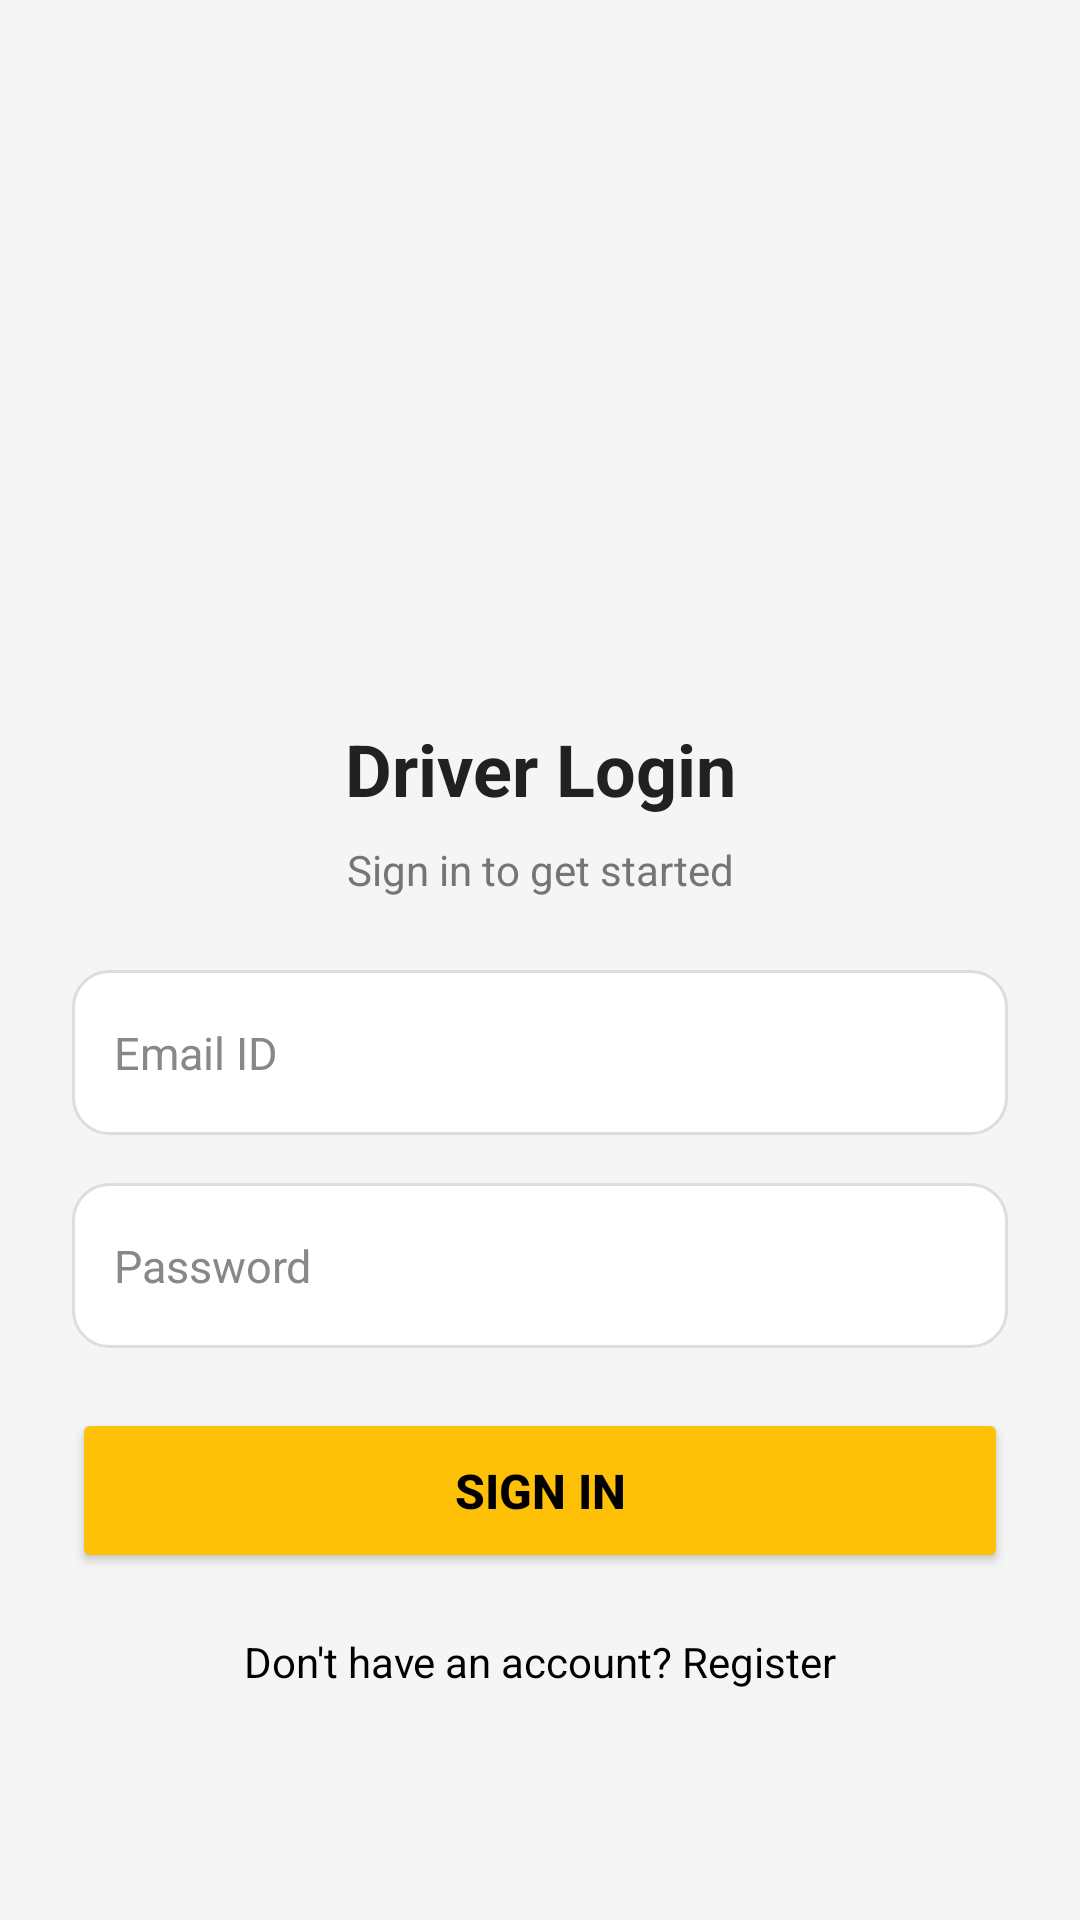

Layout XML and referenced resources for this Android screen:
<!-- AndroidManifest.xml: application theme Theme.GaadiiPakdo -->
<!-- res/layout/activity_driver.xml -->
<?xml version="1.0" encoding="utf-8"?>
<ScrollView xmlns:android="http://schemas.android.com/apk/res/android"
    android:layout_width="match_parent"
    android:layout_height="match_parent"
    android:background="#F5F5F5"
    android:fitsSystemWindows="true">

    <LinearLayout
        android:layout_width="match_parent"
        android:layout_height="wrap_content"
        android:orientation="vertical"
        android:paddingStart="24dp"
        android:paddingEnd="24dp"
        android:paddingTop="24dp"
        android:paddingBottom="40dp">

        
        <ImageView
            android:id="@+id/imgDriver"
            android:layout_width="220dp"
            android:layout_height="200dp"
            android:layout_gravity="center"
            android:scaleType="centerCrop"
            android:layout_marginBottom="16dp"
            android:src="@drawable/imgdriver" />

        
        <TextView
            android:layout_width="match_parent"
            android:layout_height="wrap_content"
            android:text="Driver Login"
            android:textSize="24sp"
            android:textStyle="bold"
            android:textColor="#212121"
            android:gravity="center"
            android:layout_marginBottom="8dp"/>

        
        <TextView
            android:layout_width="match_parent"
            android:layout_height="wrap_content"
            android:text="Sign in to get started"
            android:textSize="14sp"
            android:textColor="#757575"
            android:gravity="center"
            android:layout_marginBottom="24dp"/>

        
        <EditText
            android:id="@+id/etEmail"
            android:layout_width="match_parent"
            android:layout_height="55dp"
            android:hint="Email ID"
            android:background="@drawable/edit_bg"
            android:padding="14dp"
            android:textColor="#000000"
            android:textColorHint="#888888"
            android:textSize="15sp"
            android:inputType="textEmailAddress"
            android:layout_marginBottom="16dp"/>

        
        <EditText
            android:id="@+id/etPassword"
            android:layout_width="match_parent"
            android:layout_height="55dp"
            android:hint="Password"
            android:background="@drawable/edit_bg"
            android:padding="14dp"
            android:textColor="#000000"
            android:textColorHint="#888888"
            android:textSize="15sp"
            android:inputType="textPassword"
            android:layout_marginBottom="20dp"/>

        
        <Button
            android:id="@+id/btnLogin"
            android:layout_width="match_parent"
            android:layout_height="55dp"
            android:text="Sign In"
            android:textColor="#000000"
            android:textStyle="bold"
            android:textSize="16sp"
            android:backgroundTint="#FFC107"
            android:layout_marginBottom="20dp"/>

        
        <TextView
            android:id="@+id/tvRegister"
            android:layout_width="match_parent"
            android:layout_height="wrap_content"
            android:text="Don't have an account? Register"
            android:textColor="#000000"
            android:textSize="14sp"
            android:gravity="center"/>

    </LinearLayout>

</ScrollView>
<!-- resources referenced by this layout -->
<resources>
  <!-- drawable edit_bg (drawable) -->
  <?xml version="1.0" encoding="utf-8"?>
  <shape xmlns:android="http://schemas.android.com/apk/res/android">
  
      
      <solid android:color="#FFFFFF"/>
  
      
      <corners android:radius="12dp"/>
  
      
      <stroke
          android:width="1dp"
          android:color="#DDDDDD"/>
  
      
      <padding
          android:left="12dp"
          android:right="12dp"
          android:top="10dp"
          android:bottom="10dp"/>
  
  </shape>
  <style name="Theme.GaadiiPakdo" parent="Base.Theme.GaadiiPakdo" />
  <style name="Base.Theme.GaadiiPakdo" parent="Theme.Material3.Light.NoActionBar">
  
          
          <item name="android:statusBarColor">@color/bg_main</item>
          <item name="android:windowLightStatusBar">true</item>
  
          
          <item name="android:navigationBarColor">@color/card_bg</item>
          <item name="android:windowLightNavigationBar">true</item>
  
          
          <item name="android:windowFullscreen">false</item>
          <item name="android:windowDrawsSystemBarBackgrounds">true</item>
          <item name="android:windowContentTransitions">true</item>
  
          
          <item name="colorPrimary">@color/primary_orange</item>
          <item name="colorPrimaryContainer">@color/primary_orange_light</item>
  
          <item name="colorSecondary">@color/primary_orange</item>
          <item name="colorSecondaryContainer">@color/primary_orange_light</item>
  
          
          <item name="colorSurface">@color/card_bg</item>
  
          
          <item name="android:textColorPrimary">@color/text_dark</item>
          <item name="android:textColorSecondary">@color/text_secondary</item>
  
          
          <item name="materialCardViewStyle">@style/AppMaterialCard</item>
  
      </style>
  <color name="bg_main">#F5F9FF</color>
  <color name="card_bg">#FFFFFF</color>
  <color name="primary_orange">#FF7A00</color>
  <color name="primary_orange_light">#FFF2E5</color>
  <color name="text_dark">#212121</color>
  <color name="text_secondary">#757575</color>
  <style name="AppMaterialCard" parent="Widget.Material3.CardView.Elevated">
  
          <item name="cardCornerRadius">24dp</item>
          <item name="cardElevation">8dp</item>
  
      </style>
</resources>
